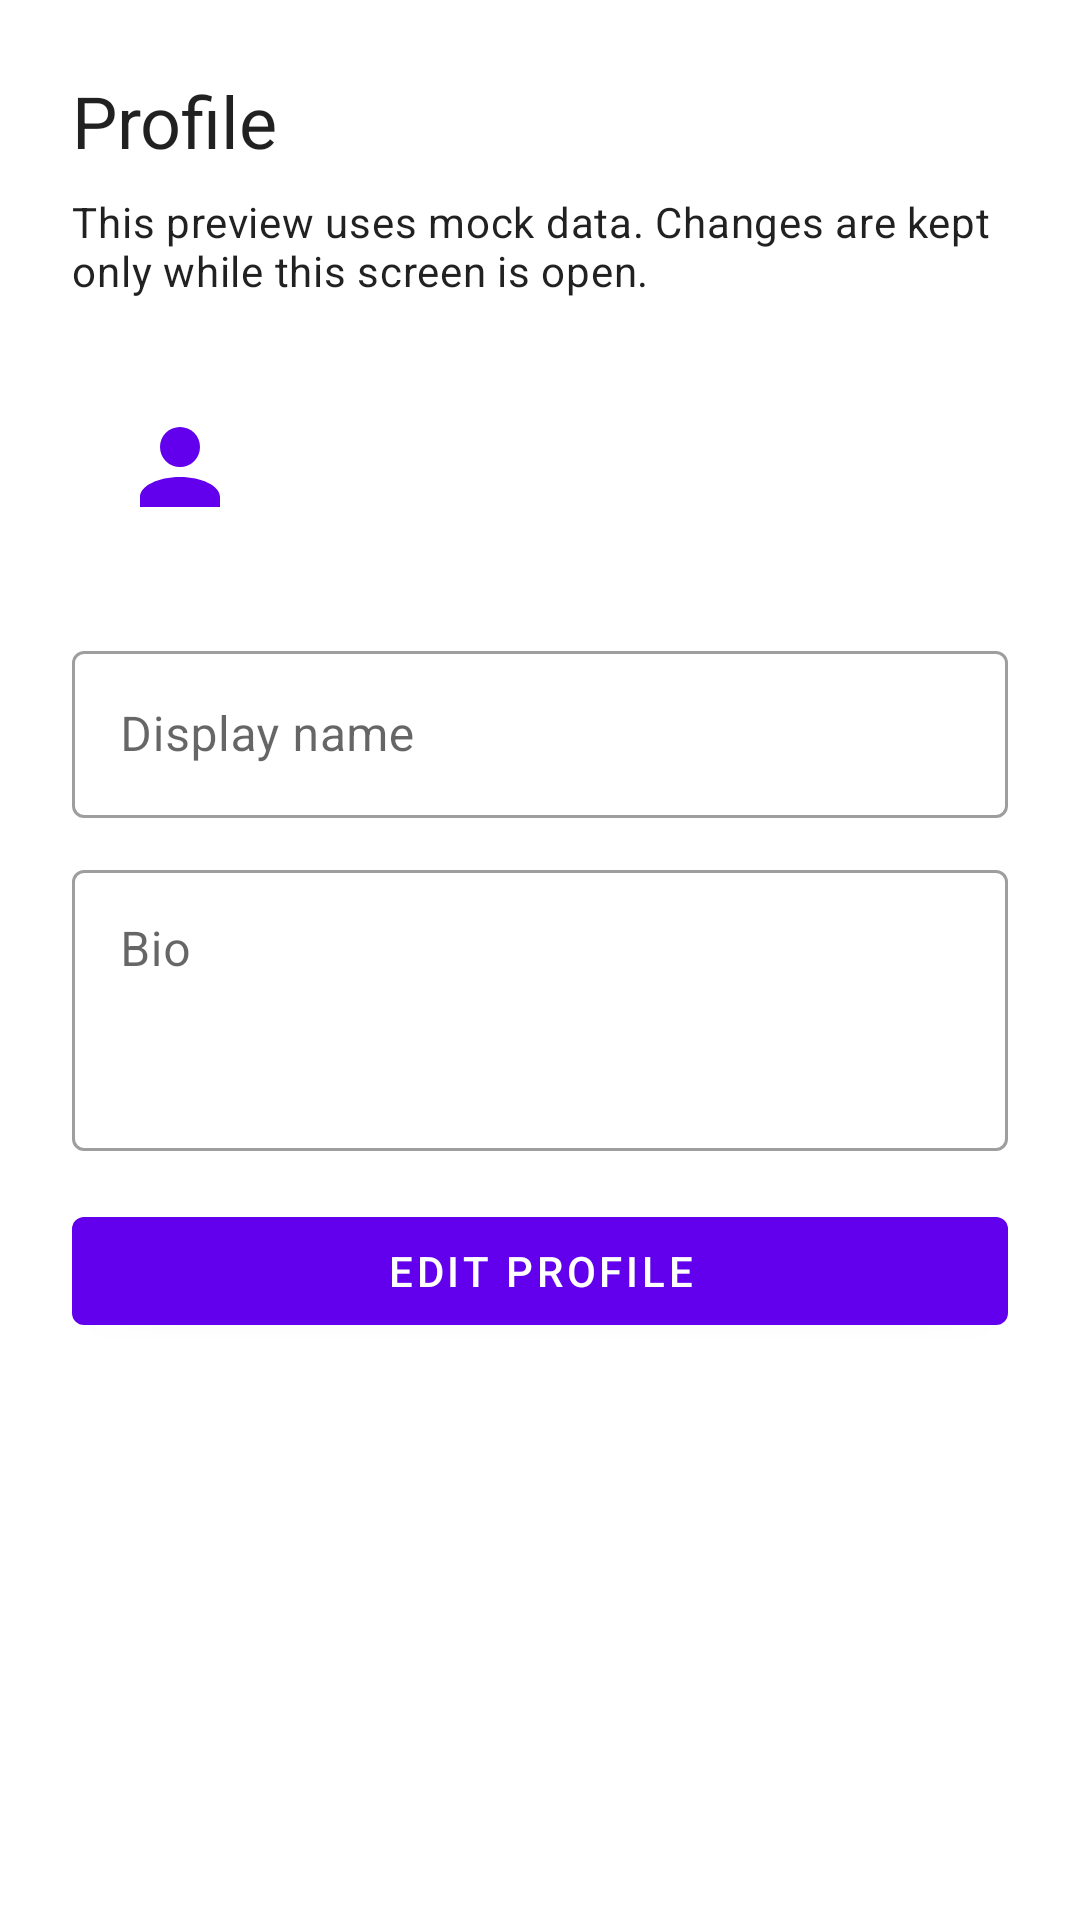

Write the Android layout XML for this screen, with the resource values it uses.
<!-- AndroidManifest.xml: application theme Theme.NEXAChat -->
<!-- res/layout/fragment_profile.xml -->
<?xml version="1.0" encoding="utf-8"?>
<ScrollView xmlns:android="http://schemas.android.com/apk/res/android"
    xmlns:app="http://schemas.android.com/apk/res-auto"
    android:id="@+id/profile_screen"
    android:layout_width="match_parent"
    android:layout_height="match_parent"
    android:clipToPadding="false"
    android:fillViewport="true">

    <LinearLayout
        android:layout_width="match_parent"
        android:layout_height="wrap_content"
        android:orientation="vertical"
        android:padding="24dp">

        <TextView
            android:id="@+id/profile_title"
            android:layout_width="match_parent"
            android:layout_height="wrap_content"
            android:text="@string/profile_title"
            android:textAppearance="?attr/textAppearanceHeadline5" />

        <TextView
            android:layout_width="match_parent"
            android:layout_height="wrap_content"
            android:layout_marginTop="8dp"
            android:text="@string/profile_preview_notice"
            android:textAppearance="?attr/textAppearanceBody2" />

        <ImageView
            android:layout_width="72dp"
            android:layout_height="72dp"
            android:layout_marginTop="20dp"
            android:background="?attr/colorSurface"
            android:contentDescription="@string/profile_avatar_preview"
            android:padding="16dp"
            android:src="@drawable/ic_home_profile"
            app:tint="?attr/colorPrimary" />

        <com.google.android.material.textfield.TextInputLayout
            android:id="@+id/profile_name_field"
            style="@style/Widget.MaterialComponents.TextInputLayout.OutlinedBox"
            android:layout_width="match_parent"
            android:layout_height="wrap_content"
            android:layout_marginTop="20dp"
            android:hint="@string/profile_name">

            <com.google.android.material.textfield.TextInputEditText
                android:id="@+id/profile_name"
                android:layout_width="match_parent"
                android:layout_height="wrap_content"
                android:inputType="textCapWords"
                android:saveEnabled="false" />
        </com.google.android.material.textfield.TextInputLayout>

        <com.google.android.material.textfield.TextInputLayout
            style="@style/Widget.MaterialComponents.TextInputLayout.OutlinedBox"
            android:layout_width="match_parent"
            android:layout_height="wrap_content"
            android:layout_marginTop="12dp"
            android:hint="@string/profile_bio">

            <com.google.android.material.textfield.TextInputEditText
                android:id="@+id/profile_bio"
                android:layout_width="match_parent"
                android:layout_height="wrap_content"
                android:gravity="top"
                android:inputType="textCapSentences|textMultiLine"
                android:minLines="3"
                android:saveEnabled="false" />
        </com.google.android.material.textfield.TextInputLayout>

        <com.google.android.material.progressindicator.LinearProgressIndicator
            android:id="@+id/profile_progress"
            android:layout_width="match_parent"
            android:layout_height="wrap_content"
            android:layout_marginTop="12dp"
            android:contentDescription="@string/profile_saving"
            android:indeterminate="true"
            android:visibility="gone" />

        <TextView
            android:id="@+id/profile_feedback"
            android:layout_width="match_parent"
            android:layout_height="wrap_content"
            android:layout_marginTop="8dp"
            android:accessibilityLiveRegion="polite"
            android:visibility="gone" />

        <com.google.android.material.button.MaterialButton
            android:id="@+id/profile_edit"
            android:layout_width="match_parent"
            android:layout_height="wrap_content"
            android:layout_marginTop="16dp"
            android:text="@string/profile_edit" />

        <com.google.android.material.button.MaterialButton
            android:id="@+id/profile_save"
            android:layout_width="match_parent"
            android:layout_height="wrap_content"
            android:layout_marginTop="16dp"
            android:text="@string/profile_save"
            android:visibility="gone" />

        <com.google.android.material.button.MaterialButton
            android:id="@+id/profile_cancel"
            style="@style/Widget.MaterialComponents.Button.TextButton"
            android:layout_width="match_parent"
            android:layout_height="wrap_content"
            android:text="@string/profile_cancel"
            android:visibility="gone" />
    </LinearLayout>
</ScrollView>
<!-- resources referenced by this layout -->
<resources>
  <!-- drawable ic_home_profile (drawable) -->
  <?xml version="1.0" encoding="utf-8"?>
  <vector xmlns:android="http://schemas.android.com/apk/res/android"
      android:width="24dp"
      android:height="24dp"
      android:viewportWidth="24"
      android:viewportHeight="24">
      <path android:fillColor="@color/home_accent"
          android:fillType="nonZero"
          android:pathData="M12 12a4 4 0 1 0 0 -8a4 4 0 0 0 0 8zM4 20v-2c0 -2.2 3.6 -4 8 -4s8 1.8 8 4v2z" />
  </vector>
  <string name="profile_avatar_preview">Sample avatar</string>
  <string name="profile_bio">Bio</string>
  <string name="profile_cancel">Cancel</string>
  <string name="profile_edit">Edit profile</string>
  <string name="profile_name">Display name</string>
  <string name="profile_preview_notice">This preview uses mock data. Changes are kept only while this screen is open.</string>
  <string name="profile_save">Save preview</string>
  <string name="profile_saving">Saving preview…</string>
  <string name="profile_title">Profile</string>
  <style name="Theme.NEXAChat" parent="Theme.MaterialComponents.DayNight.DarkActionBar">
          
          <item name="colorPrimary">@color/purple_500</item>
          <item name="colorPrimaryVariant">@color/purple_700</item>
          <item name="colorOnPrimary">@color/white</item>
          
          <item name="colorSecondary">@color/teal_200</item>
          <item name="colorSecondaryVariant">@color/teal_700</item>
          <item name="colorOnSecondary">@color/black</item>
          
          <item name="android:statusBarColor">?attr/colorPrimaryVariant</item>
          
      </style>
  <color name="home_accent">#3748BE</color>
  <!-- not gathered from this repository: default colours our renderer supplied (Android Studio template values) -->
  <color name="purple_500">#FF6200EE</color>
  <color name="purple_700">#FF3700B3</color>
  <color name="teal_200">#FF03DAC5</color>
  <color name="teal_700">#FF018786</color>
  <color name="black">#FF000000</color>
  <color name="white">#FFFFFFFF</color>
</resources>
